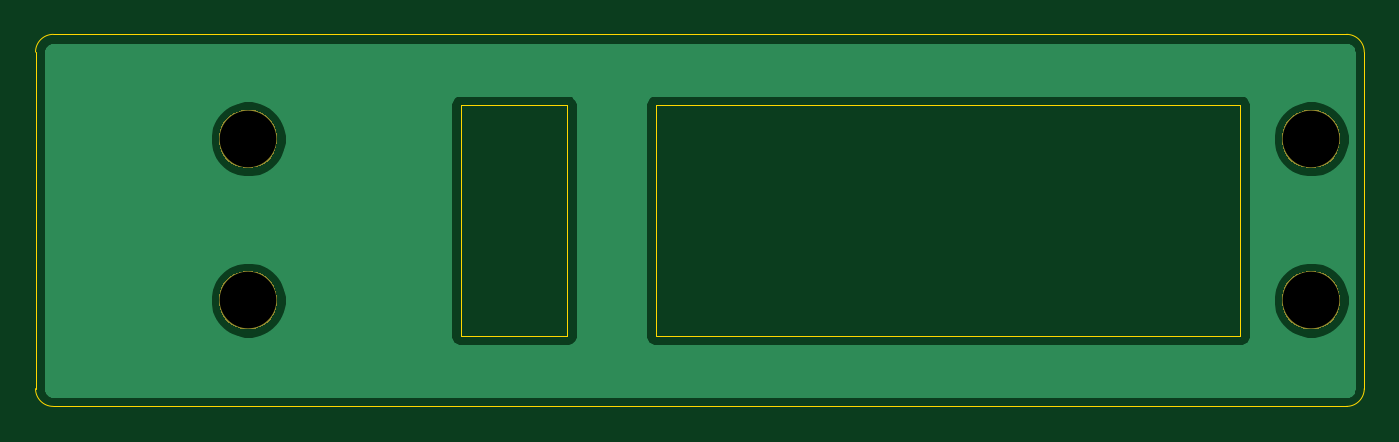
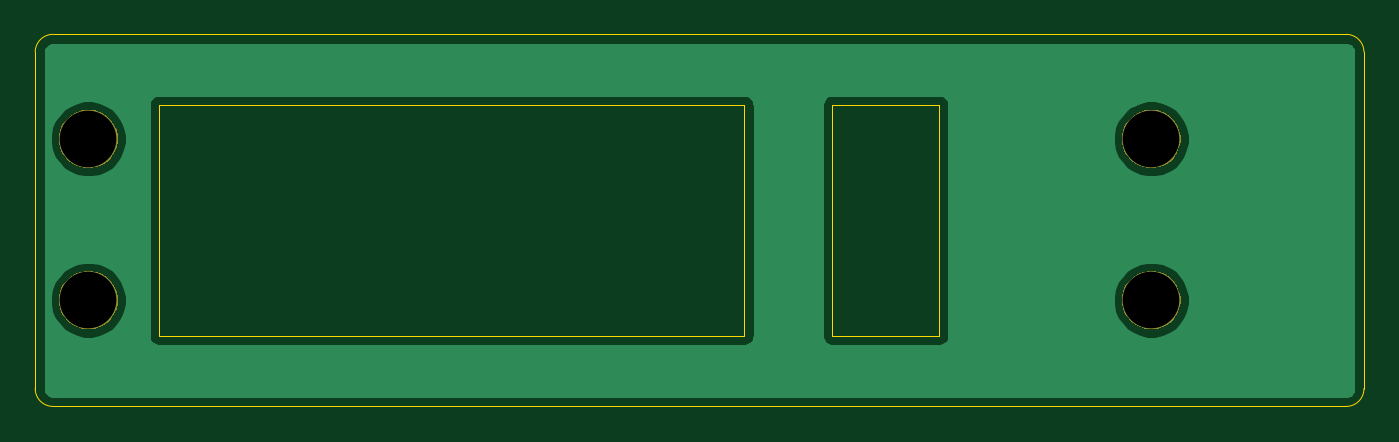
Circuit board: 10 layer files. Board 75.0 x 21.0 mm.
- bottom_copper: es_front-B_Cu.gbl (14982 bytes)
- bottom_mask: es_front-B_Mask.gbs (4559 bytes)
- paste: es_front-B_Paste.gbp (504 bytes)
- bottom_silk: es_front-B_SilkS.gbo (643 bytes)
- outline: es_front-Edge_Cuts.gm1 (1430 bytes)
- top_copper: es_front-F_Cu.gtl (14982 bytes)
- top_mask: es_front-F_Mask.gts (4559 bytes)
- paste: es_front-F_Paste.gtp (504 bytes)
- top_silk: es_front-F_SilkS.gto (643 bytes)
- drill: es_front.drl (316 bytes)

=== bottom_copper: es_front-B_Cu.gbl (14982 bytes, source omitted) ===
=== bottom_mask: es_front-B_Mask.gbs ===
G04 #@! TF.GenerationSoftware,KiCad,Pcbnew,(5.1.2)-1*
G04 #@! TF.CreationDate,2021-02-27T11:55:12+09:00*
G04 #@! TF.ProjectId,es_front,65735f66-726f-46e7-942e-6b696361645f,v1.2*
G04 #@! TF.SameCoordinates,Original*
G04 #@! TF.FileFunction,Soldermask,Bot*
G04 #@! TF.FilePolarity,Negative*
%FSLAX46Y46*%
G04 Gerber Fmt 4.6, Leading zero omitted, Abs format (unit mm)*
G04 Created by KiCad (PCBNEW (5.1.2)-1) date 2021-02-27 11:55:12*
%MOMM*%
%LPD*%
G04 APERTURE LIST*
%ADD10C,0.100000*%
G04 APERTURE END LIST*
D10*
G36*
X207375256Y-89391298D02*
G01*
X207481579Y-89412447D01*
X207782042Y-89536903D01*
X208052451Y-89717585D01*
X208282415Y-89947549D01*
X208463097Y-90217958D01*
X208587553Y-90518421D01*
X208651000Y-90837391D01*
X208651000Y-91162609D01*
X208587553Y-91481579D01*
X208463097Y-91782042D01*
X208282415Y-92052451D01*
X208052451Y-92282415D01*
X207782042Y-92463097D01*
X207481579Y-92587553D01*
X207375256Y-92608702D01*
X207162611Y-92651000D01*
X206837389Y-92651000D01*
X206624744Y-92608702D01*
X206518421Y-92587553D01*
X206217958Y-92463097D01*
X205947549Y-92282415D01*
X205717585Y-92052451D01*
X205536903Y-91782042D01*
X205412447Y-91481579D01*
X205349000Y-91162609D01*
X205349000Y-90837391D01*
X205412447Y-90518421D01*
X205536903Y-90217958D01*
X205717585Y-89947549D01*
X205947549Y-89717585D01*
X206217958Y-89536903D01*
X206518421Y-89412447D01*
X206624744Y-89391298D01*
X206837389Y-89349000D01*
X207162611Y-89349000D01*
X207375256Y-89391298D01*
X207375256Y-89391298D01*
G37*
G36*
X147375256Y-89391298D02*
G01*
X147481579Y-89412447D01*
X147782042Y-89536903D01*
X148052451Y-89717585D01*
X148282415Y-89947549D01*
X148463097Y-90217958D01*
X148587553Y-90518421D01*
X148651000Y-90837391D01*
X148651000Y-91162609D01*
X148587553Y-91481579D01*
X148463097Y-91782042D01*
X148282415Y-92052451D01*
X148052451Y-92282415D01*
X147782042Y-92463097D01*
X147481579Y-92587553D01*
X147375256Y-92608702D01*
X147162611Y-92651000D01*
X146837389Y-92651000D01*
X146624744Y-92608702D01*
X146518421Y-92587553D01*
X146217958Y-92463097D01*
X145947549Y-92282415D01*
X145717585Y-92052451D01*
X145536903Y-91782042D01*
X145412447Y-91481579D01*
X145349000Y-91162609D01*
X145349000Y-90837391D01*
X145412447Y-90518421D01*
X145536903Y-90217958D01*
X145717585Y-89947549D01*
X145947549Y-89717585D01*
X146217958Y-89536903D01*
X146518421Y-89412447D01*
X146624744Y-89391298D01*
X146837389Y-89349000D01*
X147162611Y-89349000D01*
X147375256Y-89391298D01*
X147375256Y-89391298D01*
G37*
G36*
X207375256Y-80291298D02*
G01*
X207481579Y-80312447D01*
X207782042Y-80436903D01*
X208052451Y-80617585D01*
X208282415Y-80847549D01*
X208463097Y-81117958D01*
X208587553Y-81418421D01*
X208651000Y-81737391D01*
X208651000Y-82062609D01*
X208587553Y-82381579D01*
X208463097Y-82682042D01*
X208282415Y-82952451D01*
X208052451Y-83182415D01*
X207782042Y-83363097D01*
X207481579Y-83487553D01*
X207375256Y-83508702D01*
X207162611Y-83551000D01*
X206837389Y-83551000D01*
X206624744Y-83508702D01*
X206518421Y-83487553D01*
X206217958Y-83363097D01*
X205947549Y-83182415D01*
X205717585Y-82952451D01*
X205536903Y-82682042D01*
X205412447Y-82381579D01*
X205349000Y-82062609D01*
X205349000Y-81737391D01*
X205412447Y-81418421D01*
X205536903Y-81117958D01*
X205717585Y-80847549D01*
X205947549Y-80617585D01*
X206217958Y-80436903D01*
X206518421Y-80312447D01*
X206624744Y-80291298D01*
X206837389Y-80249000D01*
X207162611Y-80249000D01*
X207375256Y-80291298D01*
X207375256Y-80291298D01*
G37*
G36*
X147375256Y-80291298D02*
G01*
X147481579Y-80312447D01*
X147782042Y-80436903D01*
X148052451Y-80617585D01*
X148282415Y-80847549D01*
X148463097Y-81117958D01*
X148587553Y-81418421D01*
X148651000Y-81737391D01*
X148651000Y-82062609D01*
X148587553Y-82381579D01*
X148463097Y-82682042D01*
X148282415Y-82952451D01*
X148052451Y-83182415D01*
X147782042Y-83363097D01*
X147481579Y-83487553D01*
X147375256Y-83508702D01*
X147162611Y-83551000D01*
X146837389Y-83551000D01*
X146624744Y-83508702D01*
X146518421Y-83487553D01*
X146217958Y-83363097D01*
X145947549Y-83182415D01*
X145717585Y-82952451D01*
X145536903Y-82682042D01*
X145412447Y-82381579D01*
X145349000Y-82062609D01*
X145349000Y-81737391D01*
X145412447Y-81418421D01*
X145536903Y-81117958D01*
X145717585Y-80847549D01*
X145947549Y-80617585D01*
X146217958Y-80436903D01*
X146518421Y-80312447D01*
X146624744Y-80291298D01*
X146837389Y-80249000D01*
X147162611Y-80249000D01*
X147375256Y-80291298D01*
X147375256Y-80291298D01*
G37*
M02*

=== paste: es_front-B_Paste.gbp ===
G04 #@! TF.GenerationSoftware,KiCad,Pcbnew,(5.1.2)-1*
G04 #@! TF.CreationDate,2021-02-27T11:55:12+09:00*
G04 #@! TF.ProjectId,es_front,65735f66-726f-46e7-942e-6b696361645f,v1.2*
G04 #@! TF.SameCoordinates,Original*
G04 #@! TF.FileFunction,Paste,Bot*
G04 #@! TF.FilePolarity,Positive*
%FSLAX46Y46*%
G04 Gerber Fmt 4.6, Leading zero omitted, Abs format (unit mm)*
G04 Created by KiCad (PCBNEW (5.1.2)-1) date 2021-02-27 11:55:12*
%MOMM*%
%LPD*%
G04 APERTURE LIST*
G04 APERTURE END LIST*
M02*

=== bottom_silk: es_front-B_SilkS.gbo ===
G04 #@! TF.GenerationSoftware,KiCad,Pcbnew,(5.1.2)-1*
G04 #@! TF.CreationDate,2021-02-27T11:55:12+09:00*
G04 #@! TF.ProjectId,es_front,65735f66-726f-46e7-942e-6b696361645f,v1.2*
G04 #@! TF.SameCoordinates,Original*
G04 #@! TF.FileFunction,Legend,Bot*
G04 #@! TF.FilePolarity,Positive*
%FSLAX46Y46*%
G04 Gerber Fmt 4.6, Leading zero omitted, Abs format (unit mm)*
G04 Created by KiCad (PCBNEW (5.1.2)-1) date 2021-02-27 11:55:12*
%MOMM*%
%LPD*%
G04 APERTURE LIST*
%ADD10C,3.302000*%
G04 APERTURE END LIST*
%LPC*%
D10*
X207000000Y-91000000D03*
X207000000Y-81900000D03*
X147000000Y-91000000D03*
X147000000Y-81900000D03*
M02*

=== outline: es_front-Edge_Cuts.gm1 ===
G04 #@! TF.GenerationSoftware,KiCad,Pcbnew,(5.1.2)-1*
G04 #@! TF.CreationDate,2021-02-27T11:55:12+09:00*
G04 #@! TF.ProjectId,es_front,65735f66-726f-46e7-942e-6b696361645f,v1.2*
G04 #@! TF.SameCoordinates,Original*
G04 #@! TF.FileFunction,Profile,NP*
%FSLAX46Y46*%
G04 Gerber Fmt 4.6, Leading zero omitted, Abs format (unit mm)*
G04 Created by KiCad (PCBNEW (5.1.2)-1) date 2021-02-27 11:55:12*
%MOMM*%
%LPD*%
G04 APERTURE LIST*
%ADD10C,0.050000*%
G04 APERTURE END LIST*
D10*
X170000000Y-93000000D02*
X203000000Y-93000000D01*
X170000000Y-80000000D02*
X203000000Y-80000000D01*
X159000000Y-80000000D02*
X165000000Y-80000000D01*
X165000000Y-93000000D02*
X159000000Y-93000000D01*
X170000000Y-93000000D02*
X170000000Y-80000000D01*
X165000000Y-80000000D02*
X165000000Y-93000000D01*
X159000000Y-80000000D02*
X159000000Y-93000000D01*
X209000000Y-76000000D02*
X136000000Y-76000000D01*
X209000000Y-97000000D02*
X136000000Y-97000000D01*
X203000000Y-80000000D02*
X203000000Y-93000000D01*
X209000000Y-76000000D02*
G75*
G02X210000000Y-77000000I0J-1000000D01*
G01*
X210000000Y-96000000D02*
G75*
G02X209000000Y-97000000I-1000000J0D01*
G01*
X136000000Y-97000000D02*
G75*
G02X135000000Y-96000000I0J1000000D01*
G01*
X135000000Y-77000000D02*
G75*
G02X136000000Y-76000000I1000000J0D01*
G01*
X210000000Y-77000000D02*
X210000000Y-96000000D01*
X135000000Y-77000000D02*
X135000000Y-96000000D01*
M02*

=== top_copper: es_front-F_Cu.gtl (14982 bytes, source omitted) ===
=== top_mask: es_front-F_Mask.gts ===
G04 #@! TF.GenerationSoftware,KiCad,Pcbnew,(5.1.2)-1*
G04 #@! TF.CreationDate,2021-02-27T11:55:12+09:00*
G04 #@! TF.ProjectId,es_front,65735f66-726f-46e7-942e-6b696361645f,v1.2*
G04 #@! TF.SameCoordinates,Original*
G04 #@! TF.FileFunction,Soldermask,Top*
G04 #@! TF.FilePolarity,Negative*
%FSLAX46Y46*%
G04 Gerber Fmt 4.6, Leading zero omitted, Abs format (unit mm)*
G04 Created by KiCad (PCBNEW (5.1.2)-1) date 2021-02-27 11:55:12*
%MOMM*%
%LPD*%
G04 APERTURE LIST*
%ADD10C,0.100000*%
G04 APERTURE END LIST*
D10*
G36*
X207375256Y-89391298D02*
G01*
X207481579Y-89412447D01*
X207782042Y-89536903D01*
X208052451Y-89717585D01*
X208282415Y-89947549D01*
X208463097Y-90217958D01*
X208587553Y-90518421D01*
X208651000Y-90837391D01*
X208651000Y-91162609D01*
X208587553Y-91481579D01*
X208463097Y-91782042D01*
X208282415Y-92052451D01*
X208052451Y-92282415D01*
X207782042Y-92463097D01*
X207481579Y-92587553D01*
X207375256Y-92608702D01*
X207162611Y-92651000D01*
X206837389Y-92651000D01*
X206624744Y-92608702D01*
X206518421Y-92587553D01*
X206217958Y-92463097D01*
X205947549Y-92282415D01*
X205717585Y-92052451D01*
X205536903Y-91782042D01*
X205412447Y-91481579D01*
X205349000Y-91162609D01*
X205349000Y-90837391D01*
X205412447Y-90518421D01*
X205536903Y-90217958D01*
X205717585Y-89947549D01*
X205947549Y-89717585D01*
X206217958Y-89536903D01*
X206518421Y-89412447D01*
X206624744Y-89391298D01*
X206837389Y-89349000D01*
X207162611Y-89349000D01*
X207375256Y-89391298D01*
X207375256Y-89391298D01*
G37*
G36*
X147375256Y-89391298D02*
G01*
X147481579Y-89412447D01*
X147782042Y-89536903D01*
X148052451Y-89717585D01*
X148282415Y-89947549D01*
X148463097Y-90217958D01*
X148587553Y-90518421D01*
X148651000Y-90837391D01*
X148651000Y-91162609D01*
X148587553Y-91481579D01*
X148463097Y-91782042D01*
X148282415Y-92052451D01*
X148052451Y-92282415D01*
X147782042Y-92463097D01*
X147481579Y-92587553D01*
X147375256Y-92608702D01*
X147162611Y-92651000D01*
X146837389Y-92651000D01*
X146624744Y-92608702D01*
X146518421Y-92587553D01*
X146217958Y-92463097D01*
X145947549Y-92282415D01*
X145717585Y-92052451D01*
X145536903Y-91782042D01*
X145412447Y-91481579D01*
X145349000Y-91162609D01*
X145349000Y-90837391D01*
X145412447Y-90518421D01*
X145536903Y-90217958D01*
X145717585Y-89947549D01*
X145947549Y-89717585D01*
X146217958Y-89536903D01*
X146518421Y-89412447D01*
X146624744Y-89391298D01*
X146837389Y-89349000D01*
X147162611Y-89349000D01*
X147375256Y-89391298D01*
X147375256Y-89391298D01*
G37*
G36*
X207375256Y-80291298D02*
G01*
X207481579Y-80312447D01*
X207782042Y-80436903D01*
X208052451Y-80617585D01*
X208282415Y-80847549D01*
X208463097Y-81117958D01*
X208587553Y-81418421D01*
X208651000Y-81737391D01*
X208651000Y-82062609D01*
X208587553Y-82381579D01*
X208463097Y-82682042D01*
X208282415Y-82952451D01*
X208052451Y-83182415D01*
X207782042Y-83363097D01*
X207481579Y-83487553D01*
X207375256Y-83508702D01*
X207162611Y-83551000D01*
X206837389Y-83551000D01*
X206624744Y-83508702D01*
X206518421Y-83487553D01*
X206217958Y-83363097D01*
X205947549Y-83182415D01*
X205717585Y-82952451D01*
X205536903Y-82682042D01*
X205412447Y-82381579D01*
X205349000Y-82062609D01*
X205349000Y-81737391D01*
X205412447Y-81418421D01*
X205536903Y-81117958D01*
X205717585Y-80847549D01*
X205947549Y-80617585D01*
X206217958Y-80436903D01*
X206518421Y-80312447D01*
X206624744Y-80291298D01*
X206837389Y-80249000D01*
X207162611Y-80249000D01*
X207375256Y-80291298D01*
X207375256Y-80291298D01*
G37*
G36*
X147375256Y-80291298D02*
G01*
X147481579Y-80312447D01*
X147782042Y-80436903D01*
X148052451Y-80617585D01*
X148282415Y-80847549D01*
X148463097Y-81117958D01*
X148587553Y-81418421D01*
X148651000Y-81737391D01*
X148651000Y-82062609D01*
X148587553Y-82381579D01*
X148463097Y-82682042D01*
X148282415Y-82952451D01*
X148052451Y-83182415D01*
X147782042Y-83363097D01*
X147481579Y-83487553D01*
X147375256Y-83508702D01*
X147162611Y-83551000D01*
X146837389Y-83551000D01*
X146624744Y-83508702D01*
X146518421Y-83487553D01*
X146217958Y-83363097D01*
X145947549Y-83182415D01*
X145717585Y-82952451D01*
X145536903Y-82682042D01*
X145412447Y-82381579D01*
X145349000Y-82062609D01*
X145349000Y-81737391D01*
X145412447Y-81418421D01*
X145536903Y-81117958D01*
X145717585Y-80847549D01*
X145947549Y-80617585D01*
X146217958Y-80436903D01*
X146518421Y-80312447D01*
X146624744Y-80291298D01*
X146837389Y-80249000D01*
X147162611Y-80249000D01*
X147375256Y-80291298D01*
X147375256Y-80291298D01*
G37*
M02*

=== paste: es_front-F_Paste.gtp ===
G04 #@! TF.GenerationSoftware,KiCad,Pcbnew,(5.1.2)-1*
G04 #@! TF.CreationDate,2021-02-27T11:55:12+09:00*
G04 #@! TF.ProjectId,es_front,65735f66-726f-46e7-942e-6b696361645f,v1.2*
G04 #@! TF.SameCoordinates,Original*
G04 #@! TF.FileFunction,Paste,Top*
G04 #@! TF.FilePolarity,Positive*
%FSLAX46Y46*%
G04 Gerber Fmt 4.6, Leading zero omitted, Abs format (unit mm)*
G04 Created by KiCad (PCBNEW (5.1.2)-1) date 2021-02-27 11:55:12*
%MOMM*%
%LPD*%
G04 APERTURE LIST*
G04 APERTURE END LIST*
M02*

=== top_silk: es_front-F_SilkS.gto ===
G04 #@! TF.GenerationSoftware,KiCad,Pcbnew,(5.1.2)-1*
G04 #@! TF.CreationDate,2021-02-27T11:55:12+09:00*
G04 #@! TF.ProjectId,es_front,65735f66-726f-46e7-942e-6b696361645f,v1.2*
G04 #@! TF.SameCoordinates,Original*
G04 #@! TF.FileFunction,Legend,Top*
G04 #@! TF.FilePolarity,Positive*
%FSLAX46Y46*%
G04 Gerber Fmt 4.6, Leading zero omitted, Abs format (unit mm)*
G04 Created by KiCad (PCBNEW (5.1.2)-1) date 2021-02-27 11:55:12*
%MOMM*%
%LPD*%
G04 APERTURE LIST*
%ADD10C,3.302000*%
G04 APERTURE END LIST*
%LPC*%
D10*
X207000000Y-91000000D03*
X207000000Y-81900000D03*
X147000000Y-91000000D03*
X147000000Y-81900000D03*
M02*

=== drill: es_front.drl ===
M48
; DRILL file {KiCad (5.1.2)-1} date 2021/02/27 11:55:14
; FORMAT={-:-/ absolute / metric / decimal}
; #@! TF.CreationDate,2021-02-27T11:55:14+09:00
; #@! TF.GenerationSoftware,Kicad,Pcbnew,(5.1.2)-1
FMAT,2
METRIC
T1C3.200
%
G90
G05
T1
X147.0Y-81.9
X147.0Y-91.0
X207.0Y-91.0
X207.0Y-81.9
T0
M30

